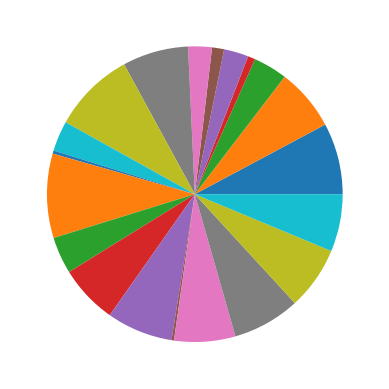

Write the Python code that produced this figure.
'''
from matplotlib import pyplot as plt
import sys

x=[2,4,6]
y=[1,3,5]


plt.legend()
plt.plot()
plt.xlabel("X AXIS")
plt.ylabel("Y AXIS")
plt.show()

'''
'''
import numpy as np
import matplotlib.pyplot as plt

X = np.linspace(-np.pi, np.pi, 256, endpoint=True)
C,S = np.cos(X), np.sin(X)

plt.plot(X,C)
plt.plot(X,S)

plt.show()
'''
'''
import numpy as np
import matplotlib.pyplot as plt
from mpl_toolkits.mplot3d import Axes3D

fig = plt.figure()
ax = Axes3D(fig)
X = np.arange(-4, 4, 0.25)
Y = np.arange(-4, 4, 0.25)
X, Y = np.meshgrid(X, Y)
R = np.sqrt(X**2 + Y**2)
Z = np.sin(R)

ax.plot_surface(X, Y, Z, rstride=1, cstride=1, cmap='hot')

plt.show()

'''
#This is to create graph
import numpy as np
import matplotlib.pyplot as plt

n = 20
Z = np.random.uniform(0,1,n)
plt.pie(Z)
plt.show()